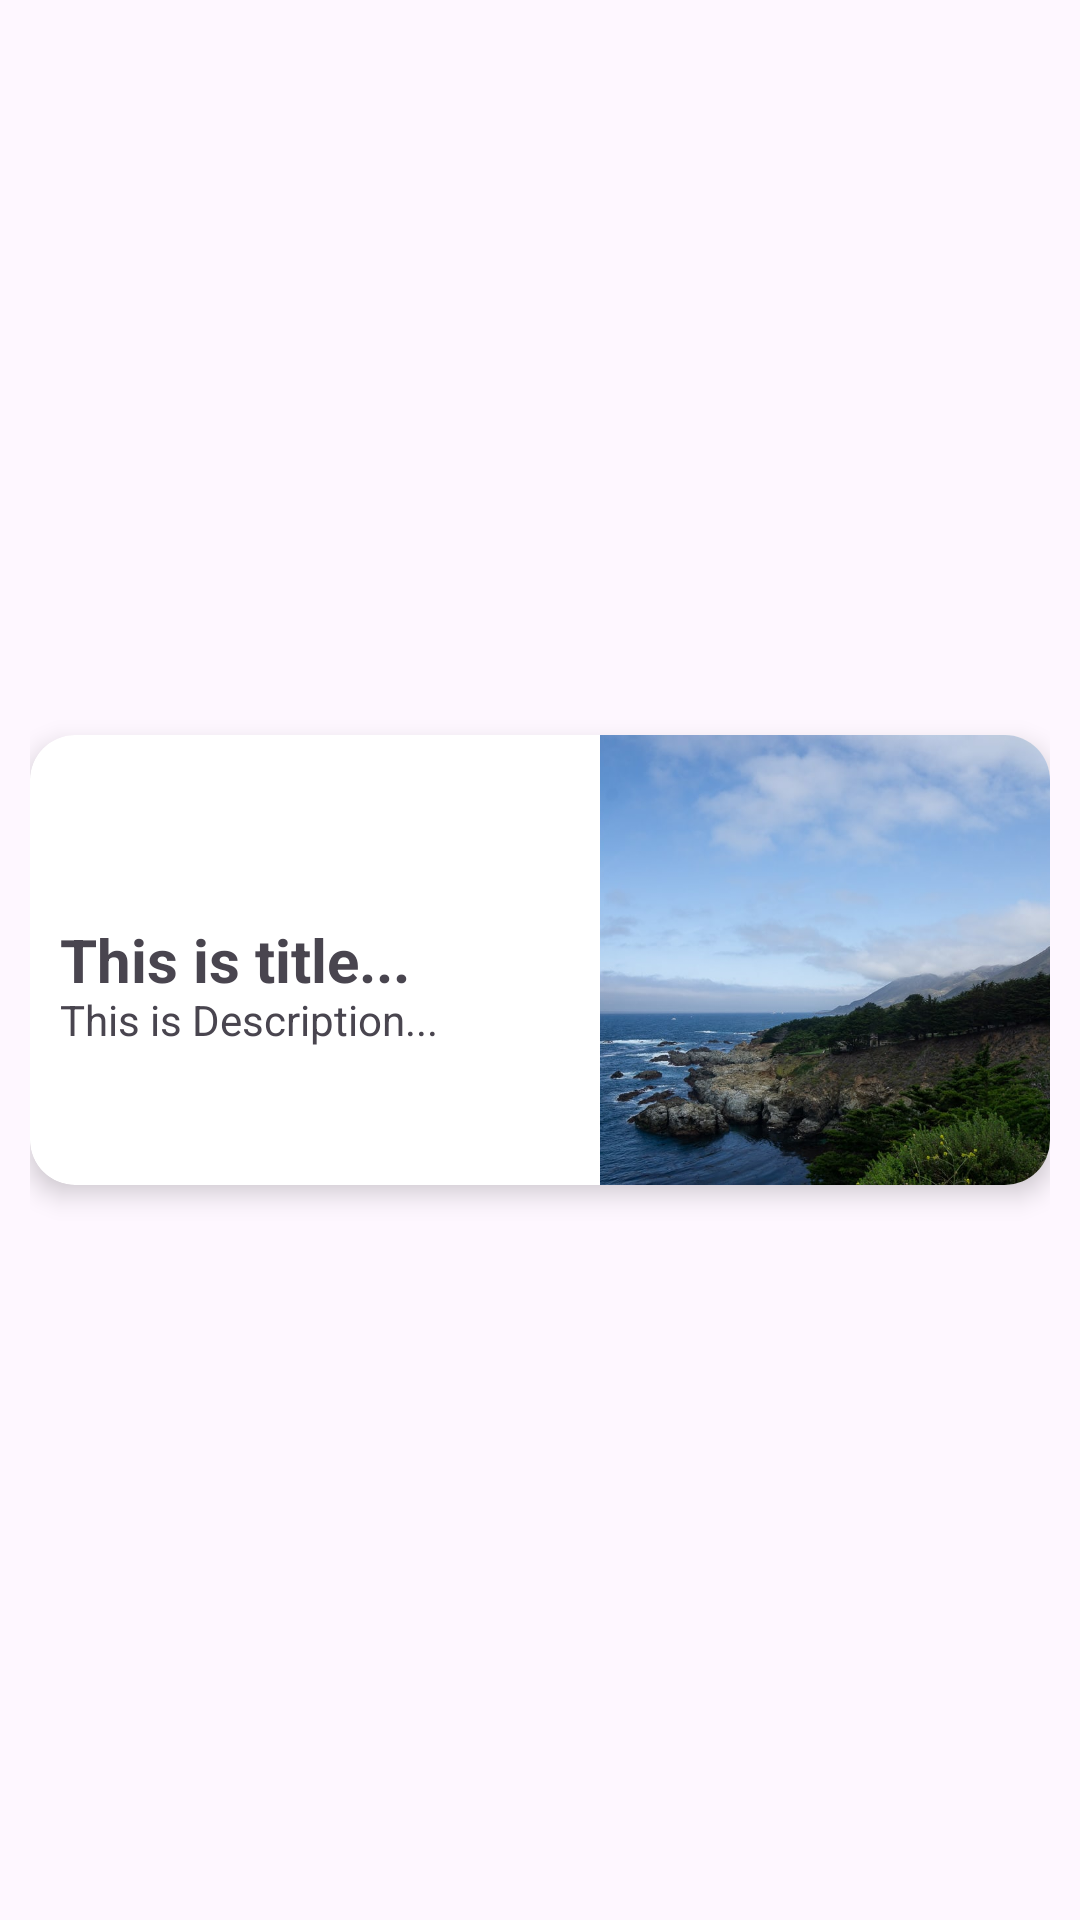

Android layout source for this screen:
<!-- AndroidManifest.xml: application theme Theme.MultitypeRecycleView -->
<!-- res/layout/with_image.xml -->
<?xml version="1.0" encoding="utf-8"?>
<androidx.constraintlayout.widget.ConstraintLayout xmlns:android="http://schemas.android.com/apk/res/android"
    xmlns:app="http://schemas.android.com/apk/res-auto"
    android:layout_width="match_parent"
    android:layout_height="wrap_content"
    android:padding="10dp">

    <androidx.cardview.widget.CardView
        android:layout_width="match_parent"
        android:layout_height="wrap_content"
        app:layout_constraintBottom_toBottomOf="parent"
        app:layout_constraintLeft_toLeftOf="parent"
        app:cardElevation="5dp"
        app:cardCornerRadius="15dp"
        app:layout_constraintRight_toRightOf="parent"
        app:layout_constraintTop_toTopOf="parent">

        <ImageView
            android:id="@+id/image_view"
            android:layout_width="150dp"
            android:layout_height="150dp"
            android:scaleType="centerCrop"
            android:layout_gravity="end"
            android:src="@drawable/image1"
            />

        <TextView
            android:layout_width="match_parent"
            android:id="@+id/title_text"
            android:textSize="20sp"
            android:textStyle="bold"
            android:layout_gravity="center_vertical"
            android:layout_height="wrap_content"
            android:padding="10dp"
            android:text="This is title..."
            />
        <TextView
            android:id="@+id/decText"
            android:layout_width="match_parent"
            android:padding="10dp"
            android:layout_gravity="center_vertical"
            android:layout_height="wrap_content"
            android:layout_marginTop="20dp"
            android:text="This is Description..."
            />
    </androidx.cardview.widget.CardView>
</androidx.constraintlayout.widget.ConstraintLayout>
<!-- resources referenced by this layout -->
<resources>
  <!-- drawable image1: jpg bitmap (drawable, 133346 bytes) -->
  <style name="Theme.MultitypeRecycleView" parent="Base.Theme.MultitypeRecycleView" />
  <style name="Base.Theme.MultitypeRecycleView" parent="Theme.Material3.DayNight.NoActionBar">
          
          
      </style>
</resources>
